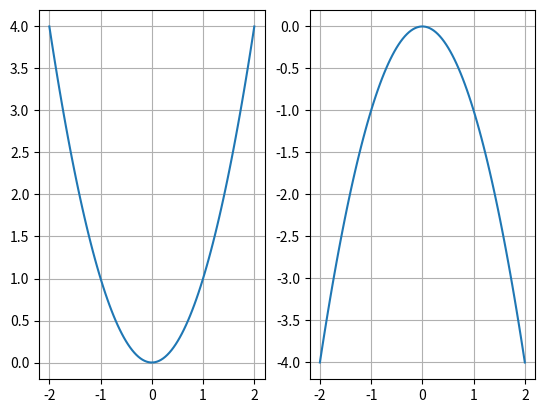

The matplotlib source for this figure:
import numpy as np
import matplotlib.pyplot as plt

t = np.linspace(-2,2,100)
# a > 0
y1 = t**2

# a < 0
y2 = -t**2

# For subplotting
plt.subplot(121)
plt.grid(True)
plt.plot(t,y1)
plt.subplot(122)
plt.grid(True)
plt.plot(t,y2)
plt.show()
